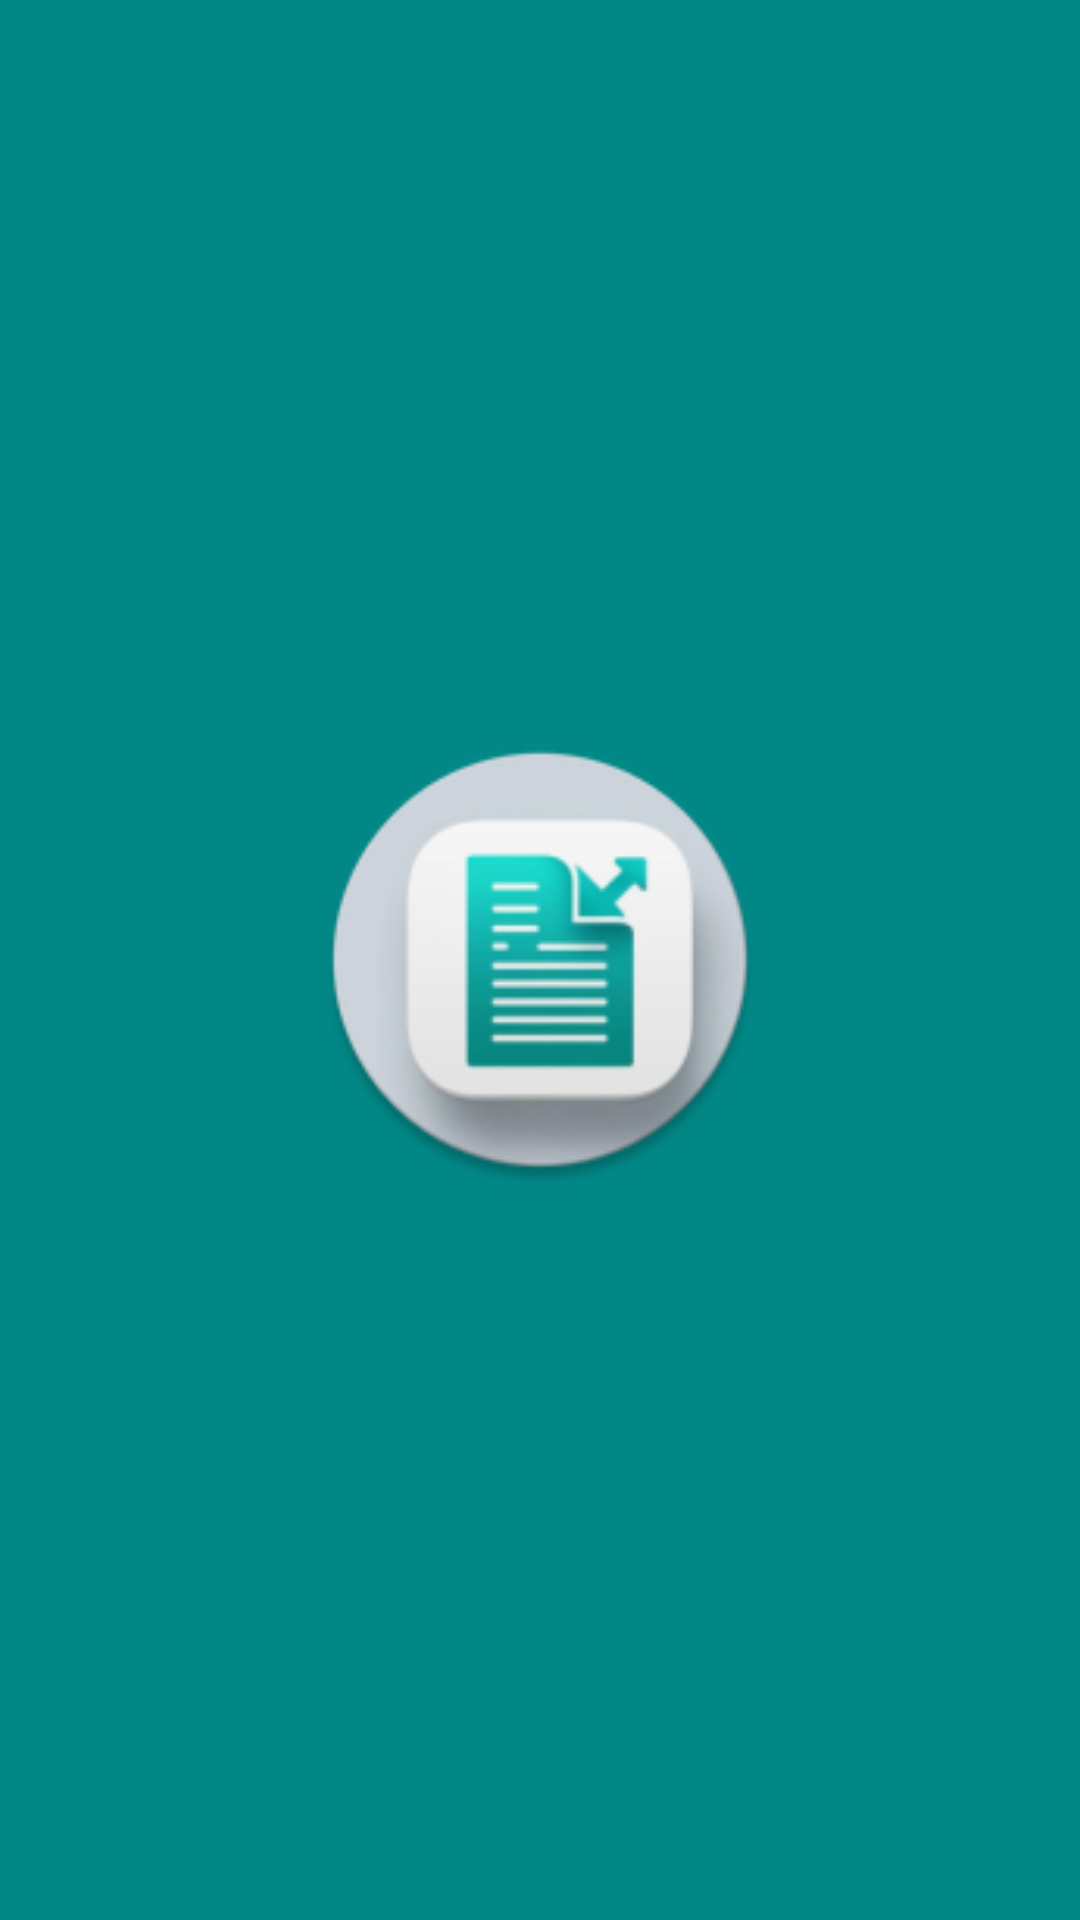

Here is an Android app screen rendered from its layout file. Give the layout XML and the strings, colors and styles it references.
<!-- AndroidManifest.xml: activity theme Theme.Fac.NoActionBar -->
<!-- res/layout/activity_splash.xml -->
<?xml version="1.0" encoding="utf-8"?>
<androidx.constraintlayout.widget.ConstraintLayout xmlns:android="http://schemas.android.com/apk/res/android"
    android:layout_width="match_parent"
    android:layout_height="match_parent"
    xmlns:app="http://schemas.android.com/apk/res-auto"
    xmlns:tools="http://schemas.android.com/tools"
    android:background="@color/teal_700"
    tools:context=".SplashActivity">

    <ImageView
        android:id="@+id/splashLogo"
        android:layout_width="150dp"
    android:layout_height="150dp"
    android:src="@mipmap/ic_launcher_round"
    android:contentDescription="@string/app_name"
    app:layout_constraintTop_toTopOf="parent"
    app:layout_constraintBottom_toBottomOf="parent"
    app:layout_constraintStart_toStartOf="parent"
    app:layout_constraintEnd_toEndOf="parent" />

</androidx.constraintlayout.widget.ConstraintLayout>
<!-- resources referenced by this layout -->
<resources>
  <color name="teal_700">#FF018786</color>
  <!-- mipmap ic_launcher_round: webp bitmap (mipmap-hdpi, 4990 bytes) -->
  <string name="app_name">fac</string>
  <style name="Theme.Fac.NoActionBar">
          <item name="windowActionBar">false</item>
          <item name="windowNoTitle">true</item>
      </style>
</resources>
